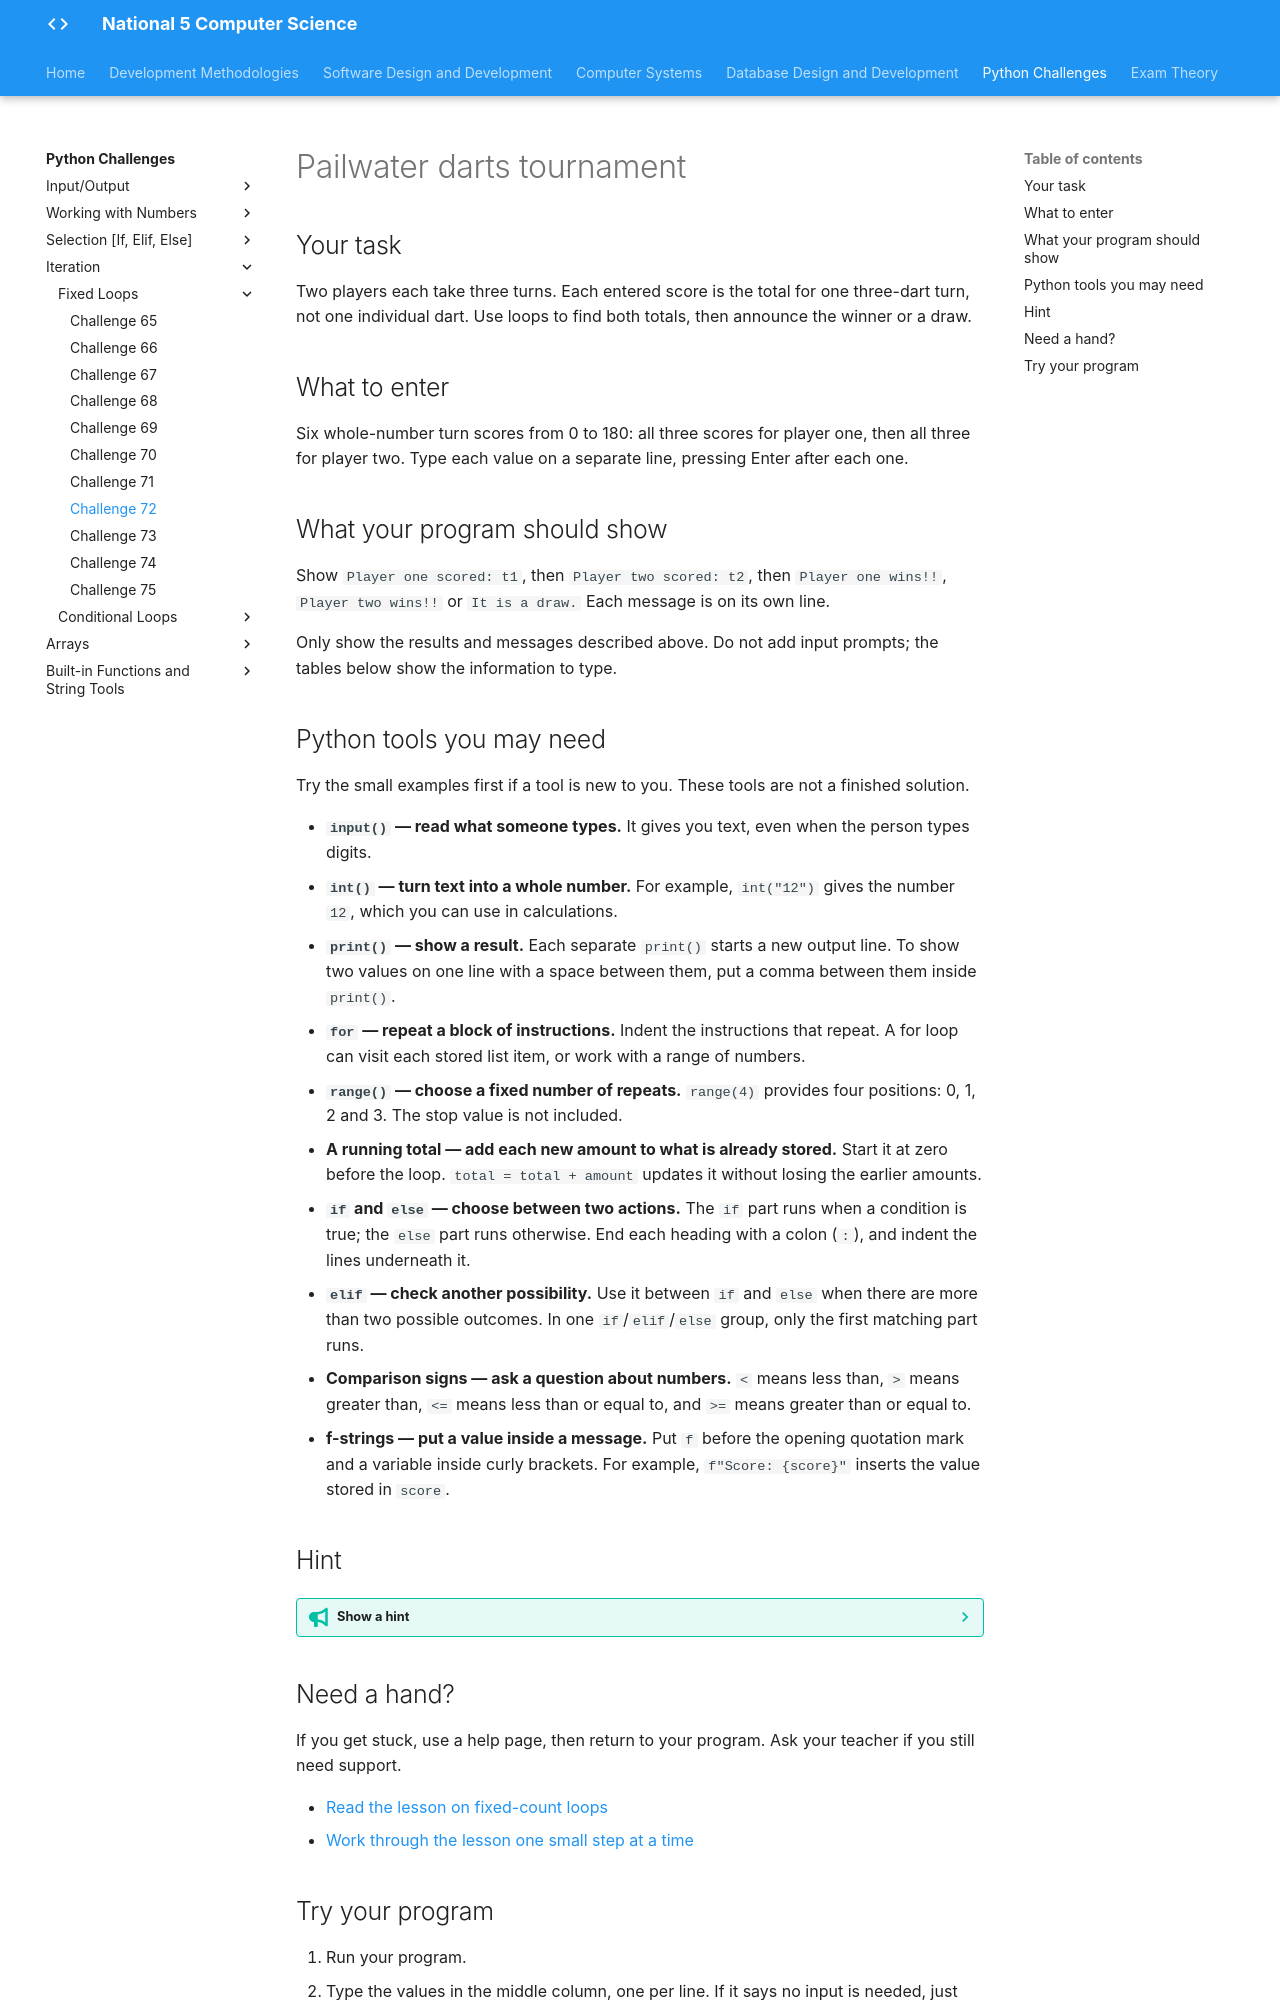

repository: Mr-Wood-CS/LN-National-5 · page: python-challenges/tasks/Challenge 72/index.html · generator: mkdocs

# Pailwater darts tournament

## Your task

Two players each take three turns. Each entered score is the total for one three-dart turn, not one individual dart. Use loops to find both totals, then announce the winner or a draw.

## What to enter

Six whole-number turn scores from 0 to 180: all three scores for player one, then all three for player two. Type each value on a separate line, pressing Enter after each one.

## What your program should show

Show `Player one scored: t1`, then `Player two scored: t2`, then `Player one wins!!`, `Player two wins!!` or `It is a draw.` Each message is on its own line.

Only show the results and messages described above. Do not add input prompts; the tables below show the information to type.

## Python tools you may need

Try the small examples first if a tool is new to you. These tools are not a finished solution.

- **`input()` — read what someone types.** It gives you text, even when the person types digits.
- **`int()` — turn text into a whole number.** For example, `int("12")` gives the number `12`, which you can use in calculations.
- **`print()` — show a result.** Each separate `print()` starts a new output line. To show two values on one line with a space between them, put a comma between them inside `print()`.
- **`for` — repeat a block of instructions.** Indent the instructions that repeat. A for loop can visit each stored list item, or work with a range of numbers.
- **`range()` — choose a fixed number of repeats.** `range(4)` provides four positions: 0, 1, 2 and 3. The stop value is not included.
- **A running total — add each new amount to what is already stored.** Start it at zero before the loop. `total = total + amount` updates it without losing the earlier amounts.
- **`if` and `else` — choose between two actions.** The `if` part runs when a condition is true; the `else` part runs otherwise. End each heading with a colon (`:`), and indent the lines underneath it.
- **`elif` — check another possibility.** Use it between `if` and `else` when there are more than two possible outcomes. In one `if`/`elif`/`else` group, only the first matching part runs.
- **Comparison signs — ask a question about numbers.** `<` means less than, `>` means greater than, `<=` means less than or equal to, and `>=` means greater than or equal to.
- **f-strings — put a value inside a message.** Put `f` before the opening quotation mark and a variable inside curly brackets. For example, `f"Score: {score}"` inserts the value stored in `score`.

## Hint

??? tip "Show a hint"

    Keep separate totals for the two players. Do not compare their scores until all turns have been entered.

## Need a hand?

If you get stuck, use a help page, then return to your program. Ask your teacher if you still need support.

- [Read the lesson on fixed-count loops](https://snakify.org/lessons/for_loop_range/)
- [Work through the lesson one small step at a time](https://snakify.org/lessons/for_loop_range/steps/1/)
